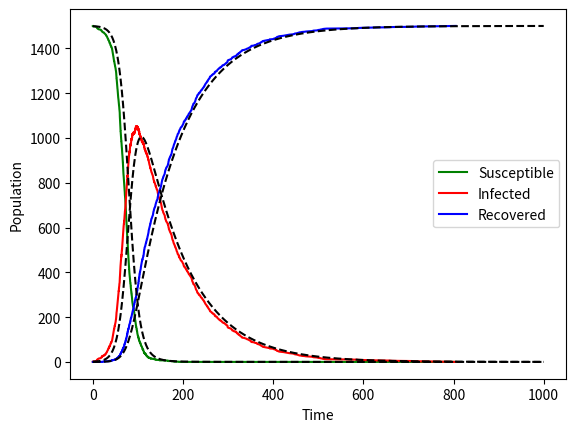

Recreate this plot in Python.
import math
import numpy as np
from scipy.integrate import odeint
import random
import matplotlib.pyplot as plt

N=1500 #population of village
T=1000 #elapsed time
t=0 #start time
beta=0.1 #transmission rate
gamma=0.01 #recovery rate
I=1 #intial number of infected individuals
S=N-I
R=0
inputSIR = [S, I, R]

SIR = []
SIR.append([t, S, I, R]) #array of SIR values

#main loop
while t < T:
    
    if I==0:
        break
    
    rate1 = (beta * I * S)/N
    rate2 = gamma * I
    ratetotal = rate1 + rate2
    
    dt = -math.log(random.uniform(0,1))/ratetotal #timestep
    t = t + dt
    
    if random.uniform(0,1) < rate1/ratetotal: #move to infected class
        S = S - 1
        I = I + 1
        
    else: #move to recovered class
        I = I - 1
        R = R + 1
        
    SIR.append([t, S, I, R]) #adds data to SIR matrix
    
time = [row[0] for row in SIR] #times to be plotted
susceptible = [row[1] for row in SIR] #susceptible individuals to be plotted
infected = [row[2] for row in SIR] #infectious individuals to be plotted
recovered = [row[3] for row in SIR] #recovered individuals to be plotted

plt.plot(time, susceptible, 'g', label='Susceptible')
plt.plot(time, infected, 'r', label='Infected')
plt.plot(time, recovered, 'b', label='Recovered')
plt.legend(loc='center right')
plt.xlabel('Time')
plt.ylabel('Population')

def dSIR_dt(X, t):
    return [-beta*X[0]*X[1]/N, beta*X[0]*X[1]/N - gamma*X[1], gamma*X[1]]
tsolve=np.linspace(0, T, 1000)

dSIR = odeint(dSIR_dt, inputSIR, tsolve)
plt.plot(tsolve, dSIR, '--', c='k')

plt.show()